Photos from the image-classification dataset "data" in the GitHub repository Pazlik19/YoloVision. Its 31 classes are: latter А, latter Б, latter В, latter Г, latter Д, latter Е, latter Ж, latter З, latter И, latter Й, latter К, latter Л, latter М, latter Н, latter О, latter П, latter Р, latter С, latter Т, latter У, latter Ф, latter Х, latter Ц, latter Ч, latter Щ, latter Ъ, latter Ы, latter Ь, latter Э, latter Ю, latter Я.

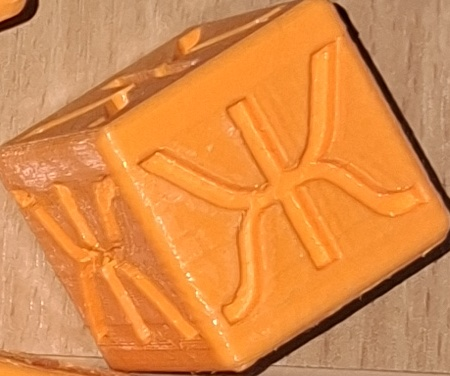
Label: latter Ж

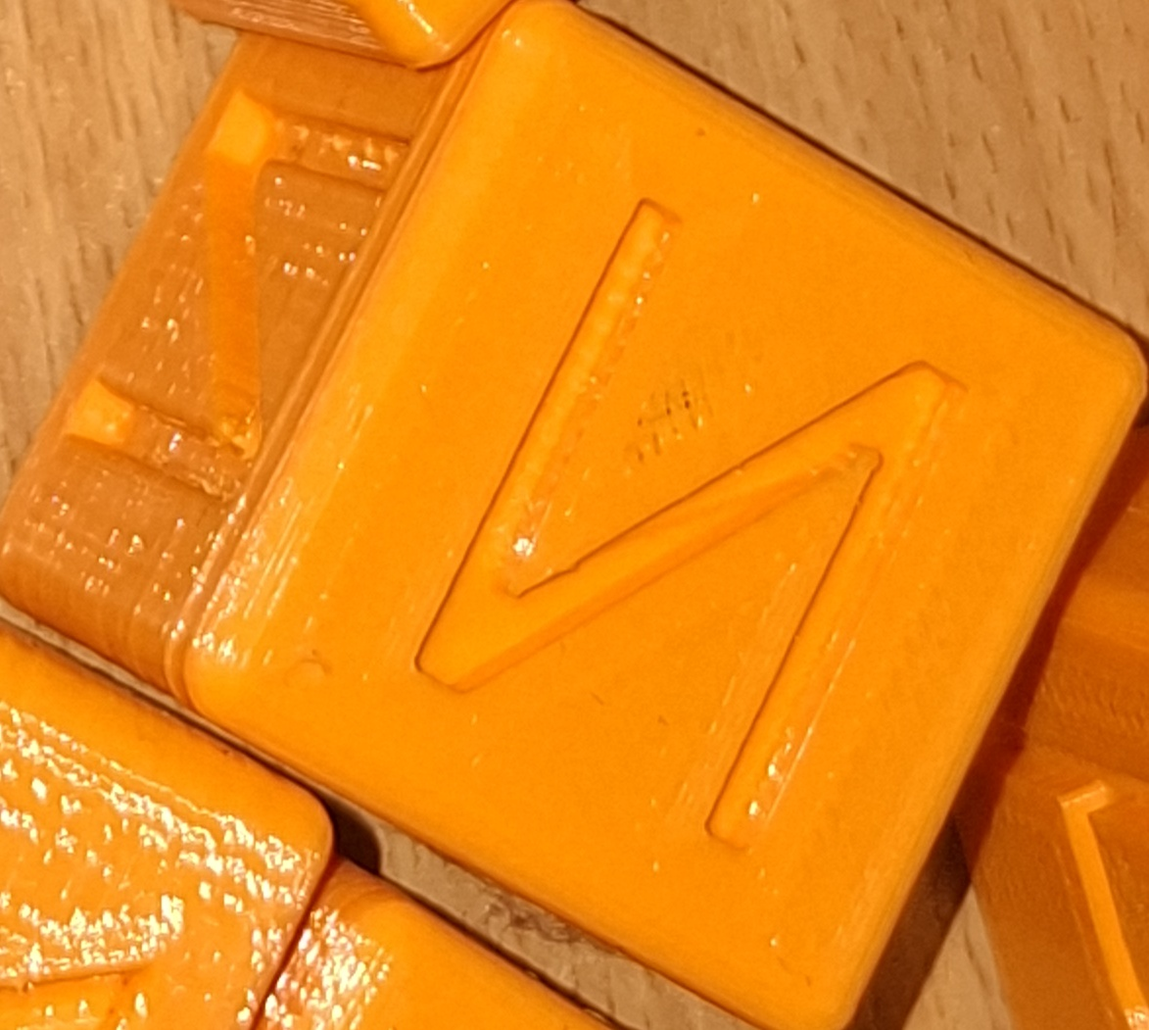
Label: latter И

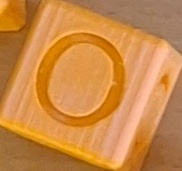
Label: latter О

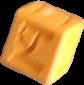
Label: latter Ы

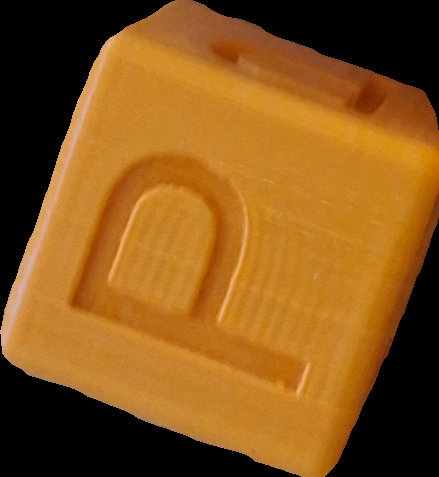
Label: latter Р

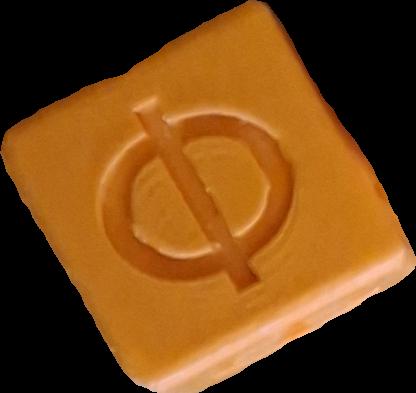
Label: latter Ф
